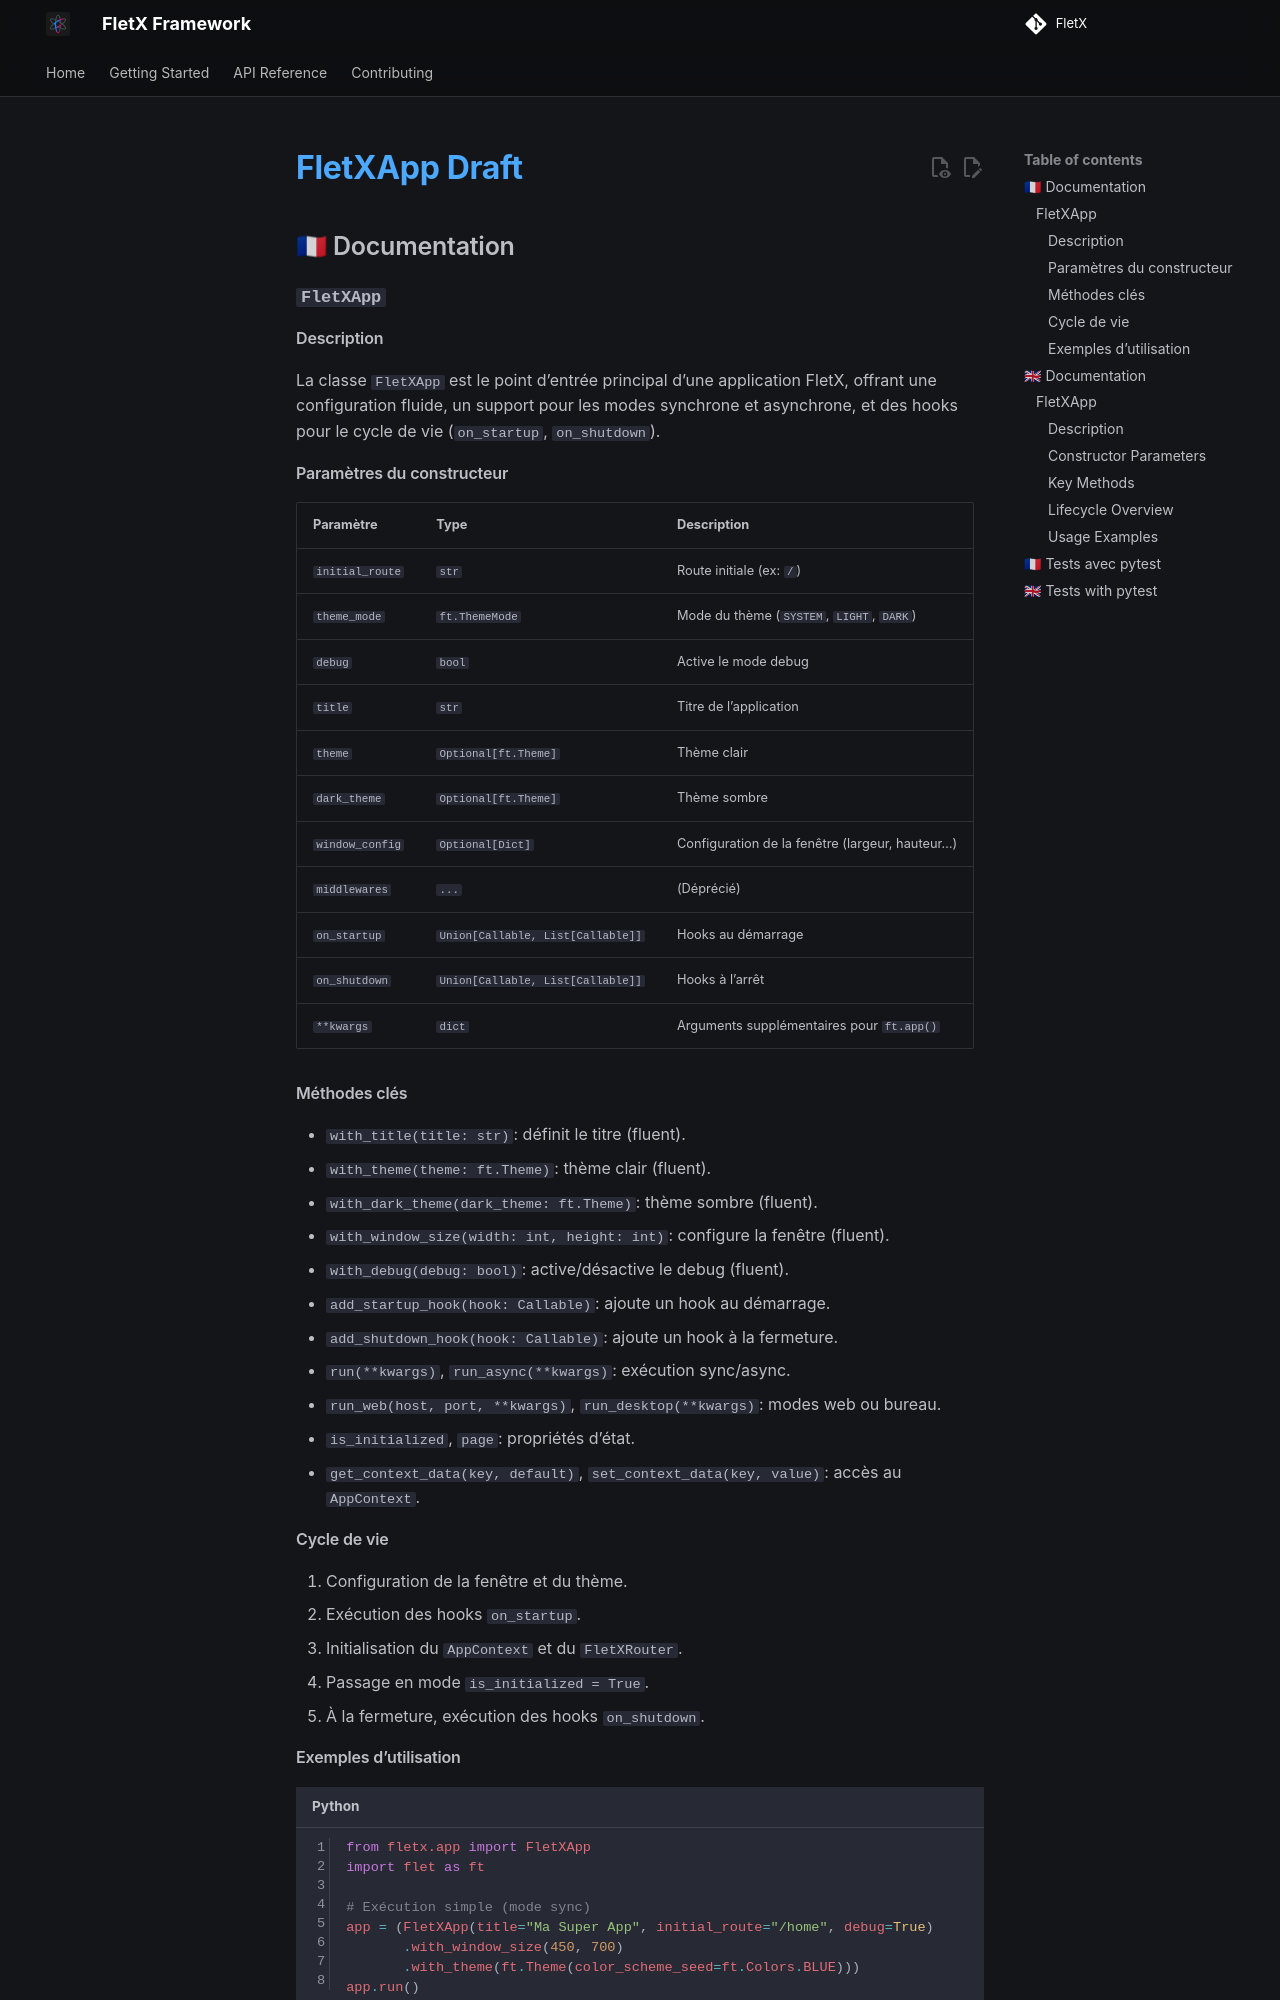

repository: Wgoeh/FletX · page: drafts/fletxapp/index.html · generator: mkdocs

# FletXApp Draft

## 🇫🇷 Documentation

### `FletXApp`

#### Description

La classe `FletXApp` est le point d’entrée principal d’une application FletX, offrant une configuration fluide, un support pour les modes synchrone et asynchrone, et des hooks pour le cycle de vie (`on_startup`, `on_shutdown`).

#### Paramètres du constructeur

| Paramètre       | Type                              | Description                                     |
| --------------- | --------------------------------- | ----------------------------------------------- |
| `initial_route` | `str`                             | Route initiale (ex: `/`)                        |
| `theme_mode`    | `ft.ThemeMode`                    | Mode du thème (`SYSTEM`, `LIGHT`, `DARK`)       |
| `debug`         | `bool`                            | Active le mode debug                            |
| `title`         | `str`                             | Titre de l’application                          |
| `theme`         | `Optional[ft.Theme]`              | Thème clair                                     |
| `dark_theme`    | `Optional[ft.Theme]`              | Thème sombre                                    |
| `window_config` | `Optional[Dict]`                  | Configuration de la fenêtre (largeur, hauteur…) |
| `middlewares`   | `...`                             | (Déprécié)                                      |
| `on_startup`    | `Union[Callable, List[Callable]]` | Hooks au démarrage                              |
| `on_shutdown`   | `Union[Callable, List[Callable]]` | Hooks à l’arrêt                                 |
| `**kwargs`      | `dict`                            | Arguments supplémentaires pour `ft.app()`       |

#### Méthodes clés

* `with_title(title: str)`: définit le titre (fluent).
* `with_theme(theme: ft.Theme)`: thème clair (fluent).
* `with_dark_theme(dark_theme: ft.Theme)`: thème sombre (fluent).
* `with_window_size(width: int, height: int)`: configure la fenêtre (fluent).
* `with_debug(debug: bool)`: active/désactive le debug (fluent).
* `add_startup_hook(hook: Callable)`: ajoute un hook au démarrage.
* `add_shutdown_hook(hook: Callable)`: ajoute un hook à la fermeture.
* `run(**kwargs)`, `run_async(**kwargs)`: exécution sync/async.
* `run_web(host, port, **kwargs)`, `run_desktop(**kwargs)`: modes web ou bureau.
* `is_initialized`, `page`: propriétés d’état.
* `get_context_data(key, default)`, `set_context_data(key, value)`: accès au `AppContext`.
